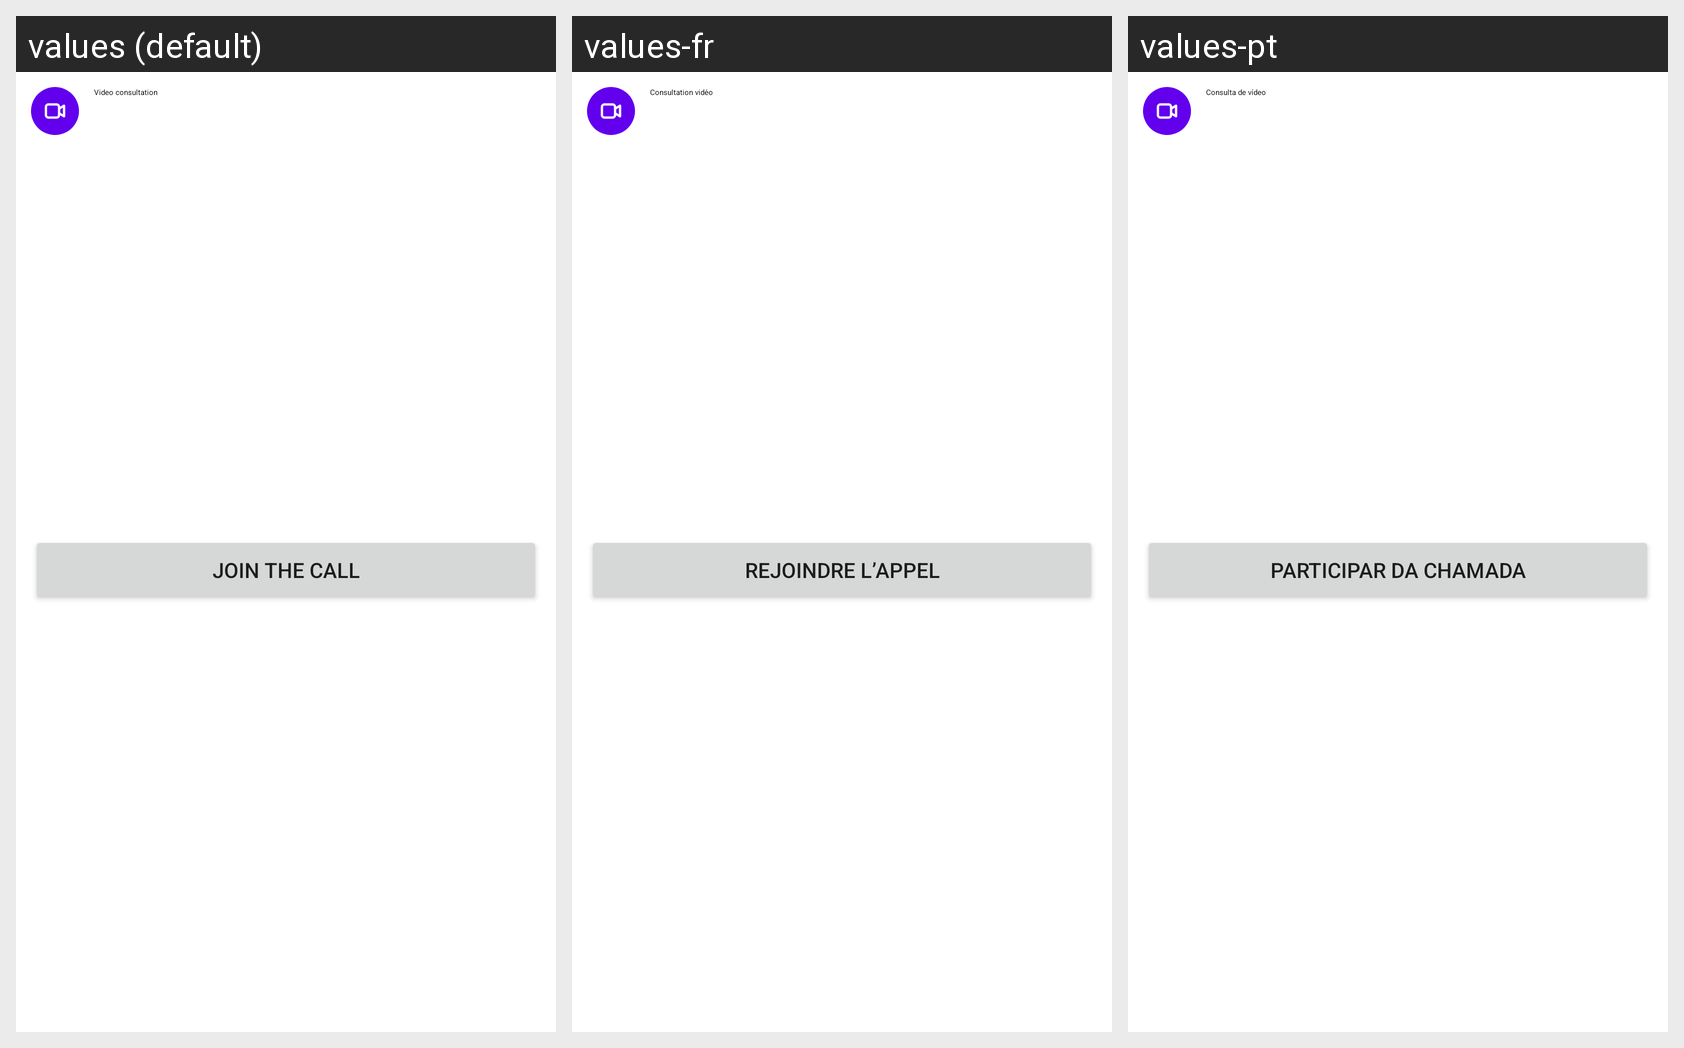

Translations of the strings shown on this Android screen, per locale in the grid:
Android screen res/layout/nabla_conversation_timeline_item_livekit_room_message.xml rendered under 3 locales, left to right: values (default), values-fr, values-pt. Device: Nexus 5 (rendered at 1080×1920; each locale shown at half size, 540×960, under a caption strip naming it); theme Theme.MaterialComponents.DayNight.NoActionBar.
Strings drawn on this screen, with the default value and each locale's value (text and hints the layout hard-codes, and strings that could not be matched under every locale, appear in the picture but are not listed):

nabla_conversation_video_consultation
  values: Video consultation
  values-fr: Consultation vidéo
  values-pt: Consulta de vídeo

nabla_conversation_video_consultation_join
  values: Join the call
  values-fr: Rejoindre l’appel
  values-pt: Participar da chamada
